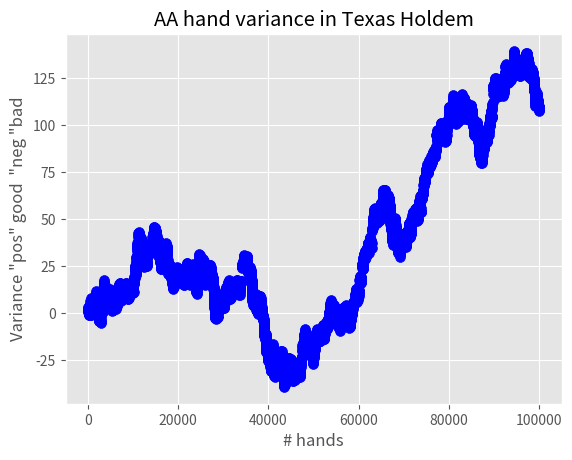

Write the Python code that produced this figure.
import random
import matplotlib.pyplot as plt
from matplotlib import  style
style.use('ggplot')
AA= 0; inumber =[]
pairs = ['22', '33', '44', '55', '66', '77', '88', '99', 'TT', 'JJ', 'QQ', 'KK', 'AA']
AA = 0
for i in range(0, 100001):
    a = random.randint(0, 12)
    if a == 12:
        inumber.append(i)
        AA += 1
theAAlist = []
theAAlist.append(inumber[0])
for x in range(0, AA-1):
    theAAlist.append(inumber[x+1]-inumber[x])
AA_frequency = []
AA_frequency.append((inumber[0]/13)-1)
AA_Sum = []
AA_Sum.append((inumber[0]/13)-1)
print(AA_Sum)
for x in range(0, AA-1):
    num =round((((inumber[x+1]-inumber[x])/13)-1),3)
    AA_frequency.append(num)
sum = AA_Sum[0]
for x in range(0, AA-1):
    num =round((((inumber[x+1]-inumber[x])/13)-1),3)
    sum+=(num)
    AA_Sum.append(sum)
AA_Sum = [round(x,2) for x in AA_Sum]
y = [AA_Sum]
X =[inumber]
plt.scatter(X, y, s=50, c = "blue")
plt.title('AA hand variance in Texas Holdem')
plt.xlabel('# hands')
plt.ylabel('Variance "pos" good  "neg "bad')
plt.show()
